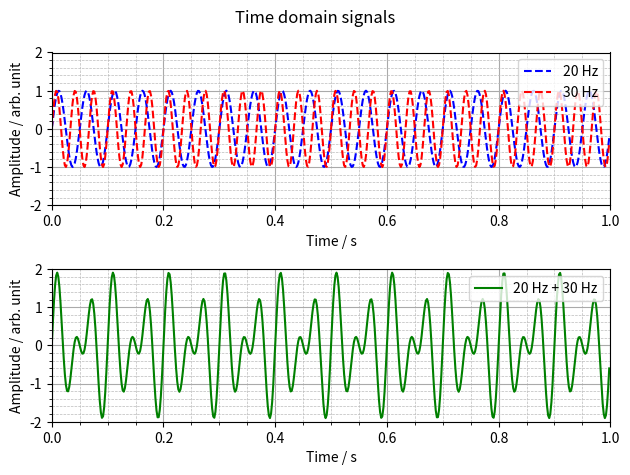
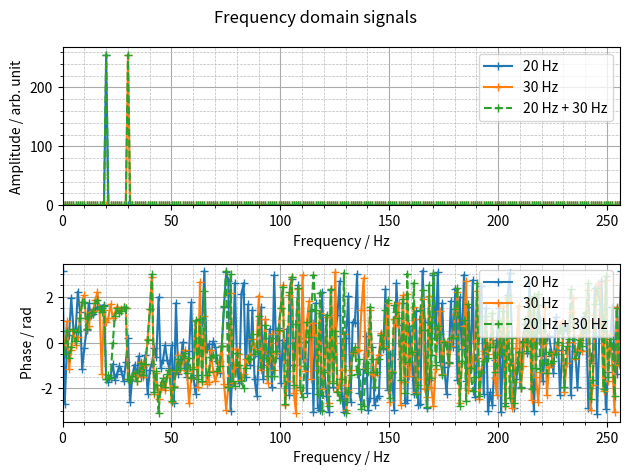
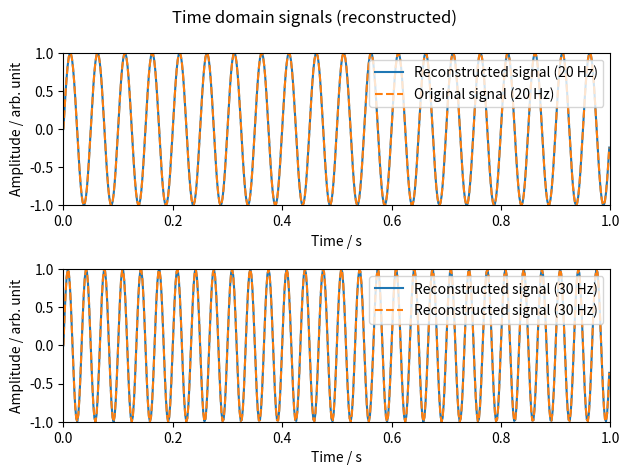

Python code for these plots, in order:
# -*- coding: utf-8 -*-
"""
Part I Autumn Term
Lecture 2: Frequency domain analysis

Fast Fourier Transform.

Last modified on Thu Sep 15 02:04:04 2022
[redacted]
"""

###############################################################
# Import required functions, modules, packages, and libraries #
###############################################################
# Functions
from numpy import pi as pi, exp as exp, sin as sin # Import NumPy constants and mathematical functions
from numpy.fft import fft as fft                   # Import NumPy discrete Fourier transform functions

# Modules, packages, and libraries
import numpy as np                                 # Import the fundamental package for scientific computing with Python
import matplotlib.pyplot as plt                    # Import the state-based interface for interactive plots and simple cases of programmatic plot generation

#######################################
# Step 1: Display time domain signals #
#######################################
t = np.linspace(0, 1-(1/512), 512) # Create time vector
y1 = sin(2 * pi * 20 * t) # Create signal y1 (20 Hz)
y2 = sin(2 * pi * 30 * t) # Create signal y2 (30 Hz)
y = y1 + y2 # Create signal y (y1 + y2)

fig = plt.figure("Figure 1: Time domain signals") # Create a new figure
fig.suptitle("Time domain signals") # Add a centered suptitle to the figure

plt.subplot(2, 1, 1) # Add an axes to the current figure (top plot)
plt.plot(t, y1, "b--", label="20 Hz") # Plot y1 vs t
plt.plot(t, y2, "r--", label="30 Hz") # Plot y2 vs t
plt.xlim(0, 1) # Set the x limits of the current axes
plt.ylim(-2, 2) # Set the y limits of the current axes
plt.xlabel("Time / s") # Set the label for the x-axis
plt.ylabel("Amplitude / arb. unit") # Set the label for the y-axis
plt.legend(loc="upper right") # Place a legend on the axes
plt.grid(which="major", color="#AAAAAA", linestyle="-", linewidth=0.8) # Configure the major grid lines
plt.grid(which="minor", color="#BBBBBB", linestyle="--", linewidth=0.5) # Configure the minor grid lines
plt.minorticks_on() # Display minor ticks on the axes

plt.subplot(2, 1, 2) # Add an axes to the current figure (bottom plot)
plt.plot(t, y, "g", label="20 Hz + 30 Hz") # Plot y vs t
plt.xlim(0, 1) # Set the x limits of the current axes
plt.ylim(-2, 2) # Set the y limits of the current axes
plt.xlabel("Time / s") # Set the label for the x-axis
plt.ylabel("Amplitude / arb. unit") # Set the label for the y-axis
plt.legend(loc="upper right") # Place a legend on the axes
plt.grid(which="major", color="#AAAAAA", linestyle="-", linewidth=0.8) # Configure the major grid lines
plt.grid(which="minor", color="#BBBBBB", linestyle="--", linewidth=0.5) # Configure the minor grid lines
plt.minorticks_on() # Display minor ticks on the axes

plt.tight_layout() # Adjust subplot layout

############################################
# Step 2: Display frequency domain signals #
############################################
T = t[-1] # Define time period
Fs = (len(t)-1)/T # Define sampling frequency
FNy = Fs/2 # Define Nyquist frequency
F = np.linspace(0, Fs, len(t)) # Create frequency vector
Fy1 = fft(y1) # Take FFT of signal y1
Fy2 = fft(y2) # Take FFT of signal y2
Fy = fft(y) # Take FFT of signal y

fig = plt.figure("Figure 2: Frequency domain signals") # Create a new figure
fig.suptitle("Frequency domain signals") # Add a centered suptitle to the figure

plt.subplot(2, 1, 1) # Add an axes to the current figure (top plot)
plt.plot(F, np.abs(Fy1), "+-", label="20 Hz") # Plot Fy1 vs F (magnitude)
plt.plot(F, np.abs(Fy2), "+-", label="30 Hz") # Plot Fy2 vs F (magnitude)
plt.plot(F, np.abs(Fy), "+--", label="20 Hz + 30 Hz") # Plot Fy vs F (magnitude)
# plt.plot(F, np.sqrt( np.real(Fy)**2 + np.imag(Fy)**2 ), "+--", label="20 Hz + 30 Hz (alt)") # Alternative command
plt.xlim(0, FNy) # Display up to Nyquist frequency
plt.ylim(bottom=0) # Set the y limits of the current axes
plt.xlabel("Frequency / Hz") # Set the label for the x-axis
plt.ylabel("Amplitude / arb. unit") # Set the label for the y-axis
plt.legend(loc="upper right") # Place a legend on the axes
plt.grid(which="major", color="#AAAAAA", linestyle="-", linewidth=0.8) # Configure the major grid lines
plt.grid(which="minor", color="#BBBBBB", linestyle="--", linewidth=0.5) # Configure the minor grid lines
plt.minorticks_on() # Display minor ticks on the axes

plt.subplot(2, 1, 2) # Add an axes to the current figure (bottom plot)
plt.plot(F, np.angle(Fy1), "+-", label="20 Hz") # Plot Fy1 vs F (phase)
plt.plot(F, np.angle(Fy2), "+-", label="30 Hz") # Plot Fy2 vs F (phase)
plt.plot(F, np.angle(Fy), "+--", label="20 Hz + 30 Hz") # Plot Fy vs F (phase)
# plt.plot(F, np.arctan2( np.imag(Fy), np.real(Fy) ), "+--", label="20 Hz + 30 Hz (alt)") # Alternative command
plt.xlim(0, FNy) # Display up to Nyquist frequency
plt.xlabel("Frequency / Hz") # Set the label for the x-axis
plt.ylabel("Phase / rad") # Set the label for the y-axis
plt.legend(loc="upper right") # Place a legend on the axes
plt.grid(which="major", color="#AAAAAA", linestyle="-", linewidth=0.8) # Configure the major grid lines
plt.grid(which="minor", color="#BBBBBB", linestyle="--", linewidth=0.5) # Configure the minor grid lines
plt.minorticks_on() # Display minor ticks on the axes

plt.tight_layout() # Adjust subplot layout

###########################################
# Step 3: Reconstruct time domain signals #
###########################################
mag_re20 = (exp(1j * 2 * pi * 20 * t) * Fy1[20]) / FNy # Reconstruct time domain signal (20 Hz)
mag_re30 = (exp(1j * 2 * pi * 30 * t) * Fy2[30]) / FNy # Reconstruct time domain signal (30 Hz)

fig = plt.figure("Figure 3: Time domain signals (reconstructed)") # Create a new figure
fig.suptitle("Time domain signals (reconstructed)") # Set a title for the axes

plt.subplot(2, 1, 1) # Add an axes to the current figure (top plot)
plt.plot(t, mag_re20, label="Reconstructed signal (20 Hz)") # Plot reconstructed signal (20 Hz)
plt.plot(t, y1, "--", label="Original signal (20 Hz)") # Plot original signal (20 Hz)
plt.xlim(0, 1) # Set the x limits of the current axes
plt.ylim(-1, 1) # Set the y limits of the current axes
plt.xlabel("Time / s") # Set the label for the x-axis
plt.ylabel("Amplitude / arb. unit") # Set the label for the y-axis
plt.legend(loc="upper right") # Place a legend on the axes

plt.subplot(2, 1, 2) # Add an axes to the current figure (bottom plot)
plt.plot(t, mag_re30, label="Reconstructed signal (30 Hz)") # Plot reconstructed signal (30 Hz)
plt.plot(t, y2, "--", label="Reconstructed signal (30 Hz)") # Plot original signal (30 Hz)
plt.xlim(0, 1) # Set the x limits of the current axes
plt.ylim(-1, 1) # Set the y limits of the current axes
plt.xlabel("Time / s") # Set the label for the x-axis
plt.ylabel("Amplitude / arb. unit") # Set the label for the y-axis
plt.legend(loc="upper right") # Place a legend on the axes

plt.tight_layout() # Adjust subplot layout
plt.show() # Display all open figures